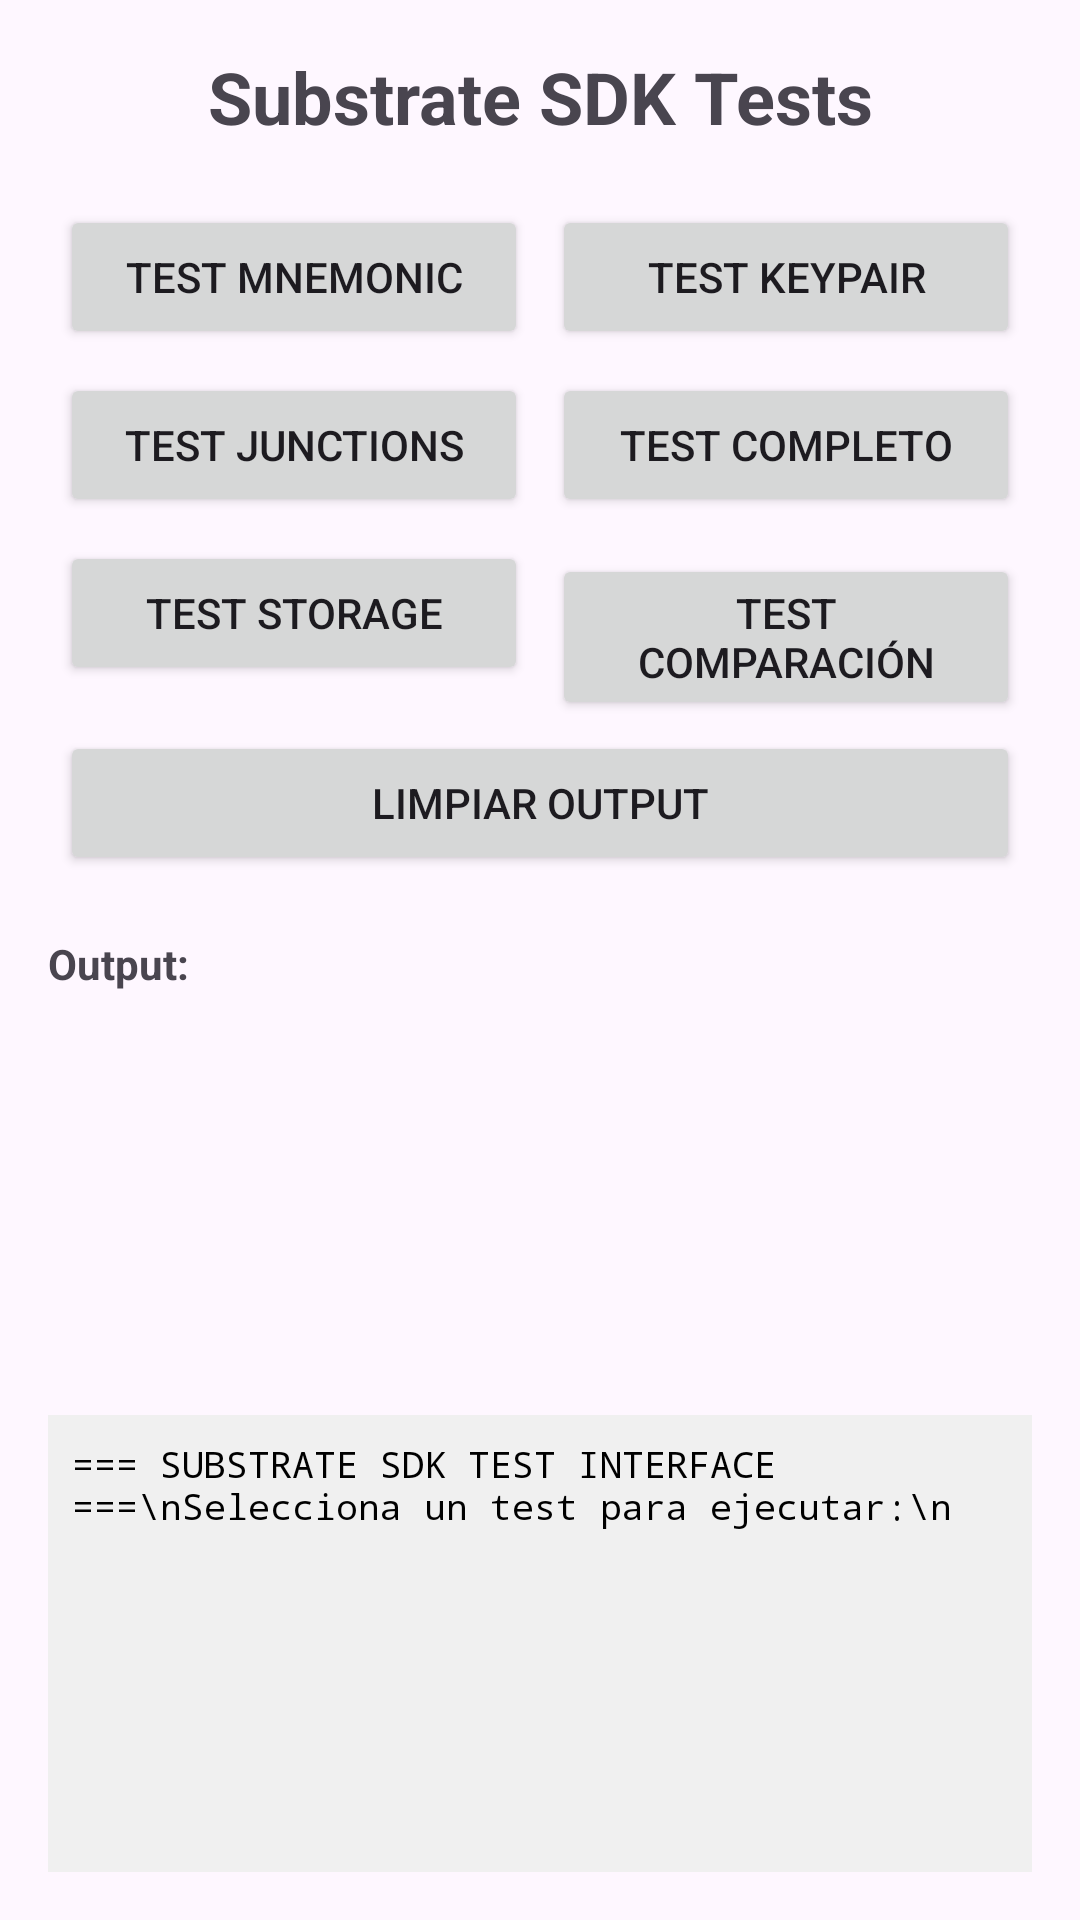

This screen was rendered from an Android layout file. Write that file and the resources it references.
<!-- AndroidManifest.xml: application theme Theme.SubstrateCryptoTest -->
<!-- res/layout/fragment_test.xml -->
<?xml version="1.0" encoding="utf-8"?>
<LinearLayout xmlns:android="http://schemas.android.com/apk/res/android"
    android:layout_width="match_parent"
    android:layout_height="match_parent"
    android:orientation="vertical"
    android:padding="16dp">

    <TextView
        android:layout_width="match_parent"
        android:layout_height="wrap_content"
        android:text="Substrate SDK Tests"
        android:textSize="24sp"
        android:textStyle="bold"
        android:gravity="center"
        android:layout_marginBottom="16dp" />

    
    <LinearLayout
        android:layout_width="match_parent"
        android:layout_height="wrap_content"
        android:orientation="vertical"
        android:layout_marginBottom="16dp">

        <LinearLayout
            android:layout_width="match_parent"
            android:layout_height="wrap_content"
            android:orientation="horizontal">

            <Button
                android:id="@+id/btnTestMnemonic"
                android:layout_width="0dp"
                android:layout_height="wrap_content"
                android:layout_weight="1"
                android:text="Test Mnemonic"
                android:layout_margin="4dp" />

            <Button
                android:id="@+id/btnTestKeyPair"
                android:layout_width="0dp"
                android:layout_height="wrap_content"
                android:layout_weight="1"
                android:text="Test KeyPair"
                android:layout_margin="4dp" />

        </LinearLayout>

        <LinearLayout
            android:layout_width="match_parent"
            android:layout_height="wrap_content"
            android:orientation="horizontal">

            <Button
                android:id="@+id/btnTestJunctions"
                android:layout_width="0dp"
                android:layout_height="wrap_content"
                android:layout_weight="1"
                android:text="Test Junctions"
                android:layout_margin="4dp" />

            <Button
                android:id="@+id/btnTestComplete"
                android:layout_width="0dp"
                android:layout_height="wrap_content"
                android:layout_weight="1"
                android:text="Test Completo"
                android:layout_margin="4dp" />

        </LinearLayout>

        <LinearLayout
            android:layout_width="match_parent"
            android:layout_height="wrap_content"
            android:orientation="horizontal">

            <Button
                android:id="@+id/btnTestStorage"
                android:layout_width="0dp"
                android:layout_height="wrap_content"
                android:layout_weight="1"
                android:text="Test Storage"
                android:layout_margin="4dp" />

            <Button
                android:id="@+id/btnTestComparison"
                android:layout_width="0dp"
                android:layout_height="wrap_content"
                android:layout_weight="1"
                android:text="Test Comparación"
                android:layout_margin="4dp" />

        </LinearLayout>

        <Button
            android:id="@+id/btnClear"
            android:layout_width="match_parent"
            android:layout_height="wrap_content"
            android:text="Limpiar Output"
            android:layout_margin="4dp" />

    </LinearLayout>

    
    <TextView
        android:layout_width="match_parent"
        android:layout_height="0dp"
        android:layout_weight="1"
        android:text="Output:"
        android:textStyle="bold"
        android:layout_marginBottom="8dp" />

    <ScrollView
        android:id="@+id/scrollView"
        android:layout_width="match_parent"
        android:layout_height="0dp"
        android:layout_weight="1"
        android:background="#f0f0f0"
        android:padding="8dp">

        <TextView
            android:id="@+id/outputTextView"
            android:layout_width="match_parent"
            android:layout_height="wrap_content"
            android:text="=== SUBSTRATE SDK TEST INTERFACE ===\nSelecciona un test para ejecutar:\n"
            android:fontFamily="monospace"
            android:textSize="12sp"
            android:textColor="#000000" />

    </ScrollView>

</LinearLayout>
<!-- resources referenced by this layout -->
<resources>
  <style name="Theme.SubstrateCryptoTest" parent="Theme.Material3.DayNight">
          
          <item name="colorPrimary">@color/purple_500</item>
          <item name="colorPrimaryVariant">@color/purple_700</item>
          <item name="colorOnPrimary">@color/white</item>
          
          <item name="colorSecondary">@color/teal_200</item>
          <item name="colorSecondaryVariant">@color/teal_700</item>
          <item name="colorOnSecondary">@color/black</item>
          
          <item name="android:statusBarColor" tools:targetApi="l">?attr/colorPrimaryVariant</item>
          
      </style>
  <color name="purple_500">#FF6200EE</color>
  <color name="purple_700">#FF3700B3</color>
  <color name="white">#FFFFFFFF</color>
  <color name="teal_200">#FF03DAC5</color>
  <color name="teal_700">#FF018786</color>
  <color name="black">#FF000000</color>
</resources>
